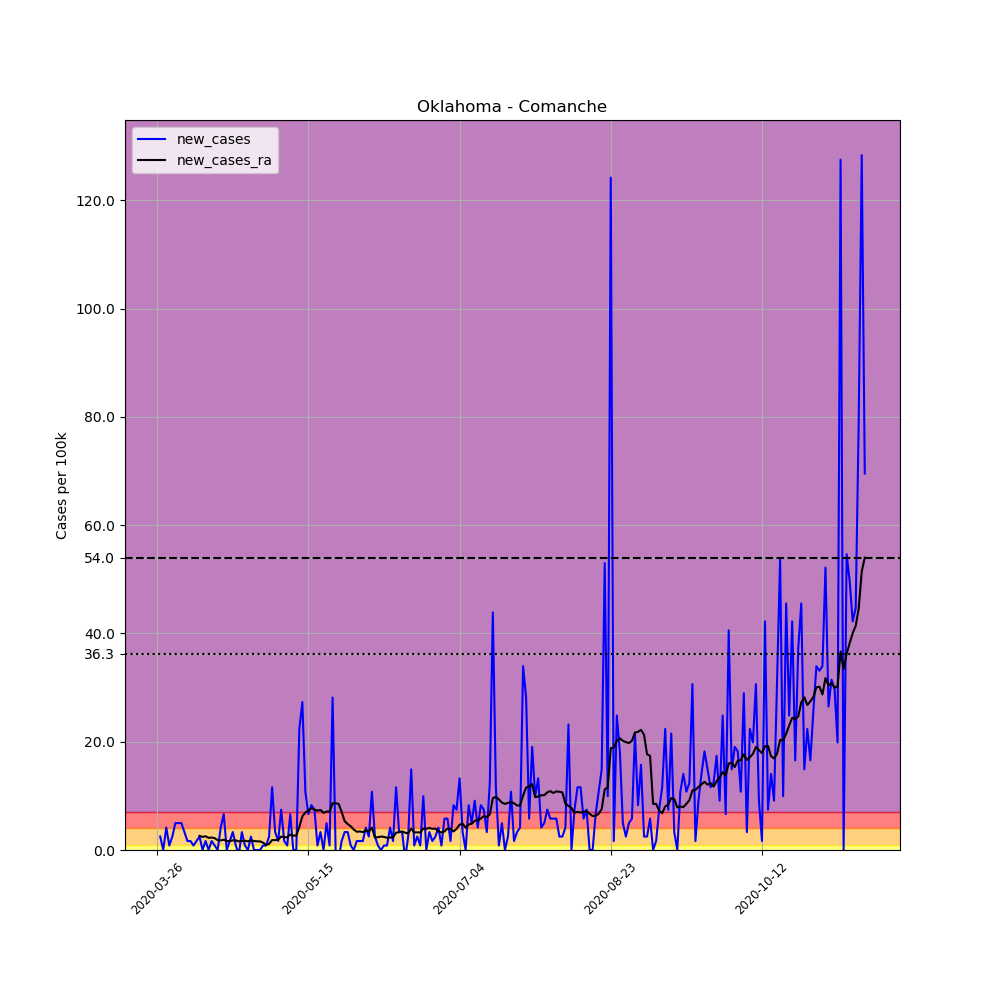

The table this chart was drawn from, first rows:
, date, county, state, fips, cases, deaths, COUNTY, STNAME, CTYNAME, POPESTIMATE2019, per_100k, new_cases, new_cases_ra
384623, 2020-03-26, Comanche, Oklahoma, 40031, 3, 0, 31, Oklahoma, Comanche, 120749, 2.484, , 
384624, 2020-03-27, Comanche, Oklahoma, 40031, 6, 0, 31, Oklahoma, Comanche, 120749, 4.969, 2.484, 
384625, 2020-03-28, Comanche, Oklahoma, 40031, 6, 0, 31, Oklahoma, Comanche, 120749, 4.969, 0.0, 
384626, 2020-03-29, Comanche, Oklahoma, 40031, 11, 0, 31, Oklahoma, Comanche, 120749, 9.11, 4.141, 
384627, 2020-03-30, Comanche, Oklahoma, 40031, 12, 0, 31, Oklahoma, Comanche, 120749, 9.938, 0.8282, 
384628, 2020-03-31, Comanche, Oklahoma, 40031, 15, 0, 31, Oklahoma, Comanche, 120749, 12.42, 2.484, 
384629, 2020-04-01, Comanche, Oklahoma, 40031, 21, 0, 31, Oklahoma, Comanche, 120749, 17.39, 4.969, 
384630, 2020-04-02, Comanche, Oklahoma, 40031, 27, 0, 31, Oklahoma, Comanche, 120749, 22.36, 4.969, 
384631, 2020-04-03, Comanche, Oklahoma, 40031, 33, 0, 31, Oklahoma, Comanche, 120749, 27.33, 4.969, 
384632, 2020-04-04, Comanche, Oklahoma, 40031, 37, 0, 31, Oklahoma, Comanche, 120749, 30.64, 3.313, 
384633, 2020-04-05, Comanche, Oklahoma, 40031, 39, 0, 31, Oklahoma, Comanche, 120749, 32.3, 1.656, 
384634, 2020-04-06, Comanche, Oklahoma, 40031, 41, 0, 31, Oklahoma, Comanche, 120749, 33.95, 1.656, 
384635, 2020-04-07, Comanche, Oklahoma, 40031, 42, 0, 31, Oklahoma, Comanche, 120749, 34.78, 0.8282, 
384636, 2020-04-08, Comanche, Oklahoma, 40031, 44, 0, 31, Oklahoma, Comanche, 120749, 36.44, 1.656, 
384637, 2020-04-09, Comanche, Oklahoma, 40031, 47, 0, 31, Oklahoma, Comanche, 120749, 38.92, 2.484, 2.603
384638, 2020-04-10, Comanche, Oklahoma, 40031, 47, 0, 31, Oklahoma, Comanche, 120749, 38.92, 0.0, 2.425
384639, 2020-04-11, Comanche, Oklahoma, 40031, 49, 0, 31, Oklahoma, Comanche, 120749, 40.58, 1.656, 2.544
384640, 2020-04-12, Comanche, Oklahoma, 40031, 49, 0, 31, Oklahoma, Comanche, 120749, 40.58, 0.0, 2.248
384641, 2020-04-13, Comanche, Oklahoma, 40031, 51, 0, 31, Oklahoma, Comanche, 120749, 42.24, 1.656, 2.307
384642, 2020-04-14, Comanche, Oklahoma, 40031, 52, 0, 31, Oklahoma, Comanche, 120749, 43.06, 0.8282, 2.189
384643, 2020-04-15, Comanche, Oklahoma, 40031, 52, 0, 31, Oklahoma, Comanche, 120749, 43.06, 0.0, 1.834
384644, 2020-04-16, Comanche, Oklahoma, 40031, 57, 0, 31, Oklahoma, Comanche, 120749, 47.21, 4.141, 1.775
384645, 2020-04-17, Comanche, Oklahoma, 40031, 65, 0, 31, Oklahoma, Comanche, 120749, 53.83, 6.625, 1.893
384646, 2020-04-18, Comanche, Oklahoma, 40031, 65, 0, 31, Oklahoma, Comanche, 120749, 53.83, 0.0, 1.656
384647, 2020-04-19, Comanche, Oklahoma, 40031, 67, 0, 31, Oklahoma, Comanche, 120749, 55.49, 1.656, 1.656
384648, 2020-04-20, Comanche, Oklahoma, 40031, 71, 0, 31, Oklahoma, Comanche, 120749, 58.8, 3.313, 1.775
384649, 2020-04-21, Comanche, Oklahoma, 40031, 72, 1, 31, Oklahoma, Comanche, 120749, 59.63, 0.8282, 1.775
384650, 2020-04-22, Comanche, Oklahoma, 40031, 71, 1, 31, Oklahoma, Comanche, 120749, 58.8, -0.8282, 1.597
384651, 2020-04-23, Comanche, Oklahoma, 40031, 75, 1, 31, Oklahoma, Comanche, 120749, 62.11, 3.313, 1.656
384652, 2020-04-24, Comanche, Oklahoma, 40031, 76, 1, 31, Oklahoma, Comanche, 120749, 62.94, 0.8282, 1.715
384653, 2020-04-25, Comanche, Oklahoma, 40031, 76, 1, 31, Oklahoma, Comanche, 120749, 62.94, 0.0, 1.597
384654, 2020-04-26, Comanche, Oklahoma, 40031, 79, 1, 31, Oklahoma, Comanche, 120749, 65.42, 2.484, 1.775
384655, 2020-04-27, Comanche, Oklahoma, 40031, 79, 1, 31, Oklahoma, Comanche, 120749, 65.42, 0.0, 1.656
384656, 2020-04-28, Comanche, Oklahoma, 40031, 79, 1, 31, Oklahoma, Comanche, 120749, 65.42, 0.0, 1.597
384657, 2020-04-29, Comanche, Oklahoma, 40031, 79, 1, 31, Oklahoma, Comanche, 120749, 65.42, 0.0, 1.597
384658, 2020-04-30, Comanche, Oklahoma, 40031, 80, 1, 31, Oklahoma, Comanche, 120749, 66.25, 0.8282, 1.361
384659, 2020-05-01, Comanche, Oklahoma, 40031, 81, 2, 31, Oklahoma, Comanche, 120749, 67.08, 0.8282, 0.9465
384660, 2020-05-02, Comanche, Oklahoma, 40031, 84, 2, 31, Oklahoma, Comanche, 120749, 69.57, 2.484, 1.124
384661, 2020-05-03, Comanche, Oklahoma, 40031, 98, 2, 31, Oklahoma, Comanche, 120749, 81.16, 11.59, 1.834
384662, 2020-05-04, Comanche, Oklahoma, 40031, 102, 2, 31, Oklahoma, Comanche, 120749, 84.47, 3.313, 1.834
384663, 2020-05-05, Comanche, Oklahoma, 40031, 104, 2, 31, Oklahoma, Comanche, 120749, 86.13, 1.656, 1.893
384664, 2020-05-06, Comanche, Oklahoma, 40031, 113, 2, 31, Oklahoma, Comanche, 120749, 93.58, 7.453, 2.484
384665, 2020-05-07, Comanche, Oklahoma, 40031, 115, 2, 31, Oklahoma, Comanche, 120749, 95.24, 1.656, 2.366
384666, 2020-05-08, Comanche, Oklahoma, 40031, 116, 2, 31, Oklahoma, Comanche, 120749, 96.07, 0.8282, 2.366
384667, 2020-05-09, Comanche, Oklahoma, 40031, 124, 2, 31, Oklahoma, Comanche, 120749, 102.7, 6.625, 2.839
384668, 2020-05-10, Comanche, Oklahoma, 40031, 124, 2, 31, Oklahoma, Comanche, 120749, 102.7, 0.0, 2.662
384669, 2020-05-11, Comanche, Oklahoma, 40031, 124, 2, 31, Oklahoma, Comanche, 120749, 102.7, 0.0, 2.662
384670, 2020-05-12, Comanche, Oklahoma, 40031, 151, 2, 31, Oklahoma, Comanche, 120749, 125.1, 22.36, 4.259
384671, 2020-05-13, Comanche, Oklahoma, 40031, 184, 2, 31, Oklahoma, Comanche, 120749, 152.4, 27.33, 6.211
384672, 2020-05-14, Comanche, Oklahoma, 40031, 197, 3, 31, Oklahoma, Comanche, 120749, 163.1, 10.77, 6.921
384673, 2020-05-15, Comanche, Oklahoma, 40031, 205, 3, 31, Oklahoma, Comanche, 120749, 169.8, 6.625, 7.335
384674, 2020-05-16, Comanche, Oklahoma, 40031, 215, 3, 31, Oklahoma, Comanche, 120749, 178.1, 8.282, 7.749
384675, 2020-05-17, Comanche, Oklahoma, 40031, 224, 3, 31, Oklahoma, Comanche, 120749, 185.5, 7.453, 7.453
384676, 2020-05-18, Comanche, Oklahoma, 40031, 225, 3, 31, Oklahoma, Comanche, 120749, 186.3, 0.8282, 7.276
384677, 2020-05-19, Comanche, Oklahoma, 40031, 229, 3, 31, Oklahoma, Comanche, 120749, 189.6, 3.313, 7.394
384678, 2020-05-20, Comanche, Oklahoma, 40031, 229, 3, 31, Oklahoma, Comanche, 120749, 189.6, 0.0, 6.862
384679, 2020-05-21, Comanche, Oklahoma, 40031, 235, 3, 31, Oklahoma, Comanche, 120749, 194.6, 4.969, 7.099
384680, 2020-05-22, Comanche, Oklahoma, 40031, 236, 3, 31, Oklahoma, Comanche, 120749, 195.4, 0.8282, 7.099
384681, 2020-05-23, Comanche, Oklahoma, 40031, 270, 3, 31, Oklahoma, Comanche, 120749, 223.6, 28.16, 8.637
384682, 2020-05-24, Comanche, Oklahoma, 40031, 270, 3, 31, Oklahoma, Comanche, 120749, 223.6, 0.0, 8.637
... 175 more rows
